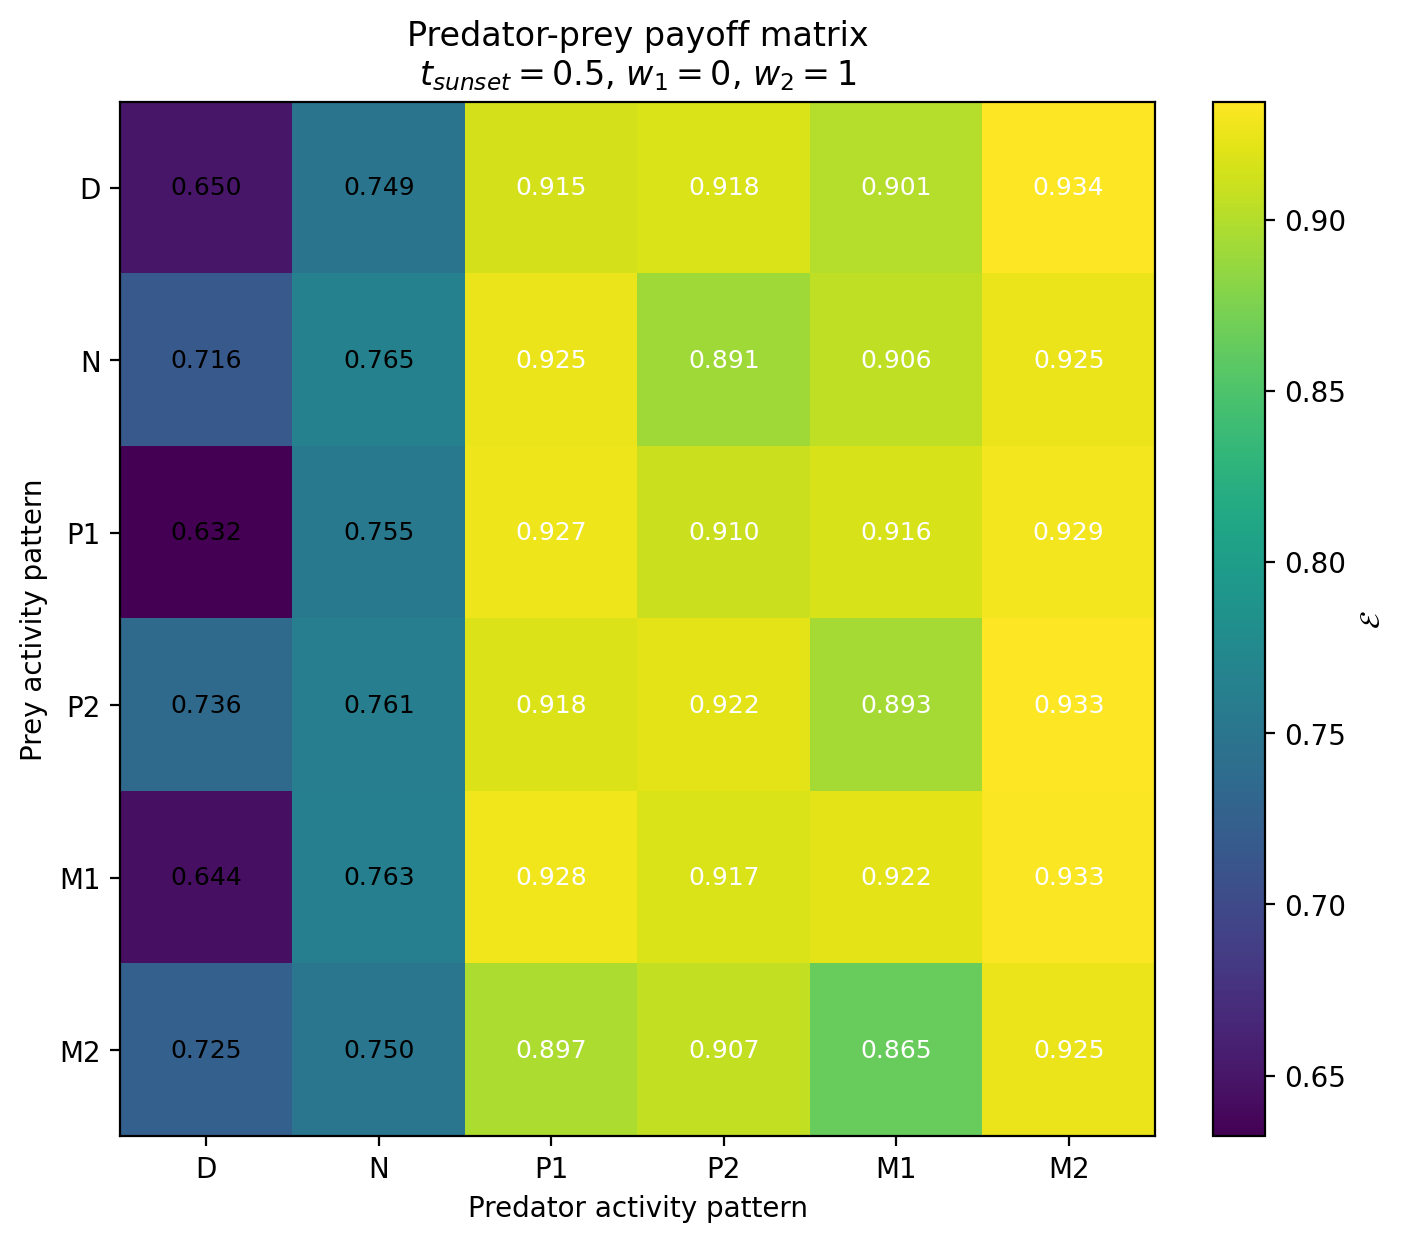

Source data for this figure (header and first rows):
Prey / Predator, D, N, P1, P2, M1, M2
D, 0.6502, 0.7485, 0.9148, 0.9175, 0.9009, 0.9345
N, 0.7163, 0.7647, 0.9251, 0.8911, 0.9061, 0.9254
P1, 0.6322, 0.7546, 0.9265, 0.9103, 0.9161, 0.929
P2, 0.7365, 0.7612, 0.9182, 0.9219, 0.8933, 0.9334
M1, 0.6442, 0.7629, 0.9279, 0.917, 0.9217, 0.9327
M2, 0.7249, 0.7503, 0.8972, 0.9067, 0.8647, 0.9252
